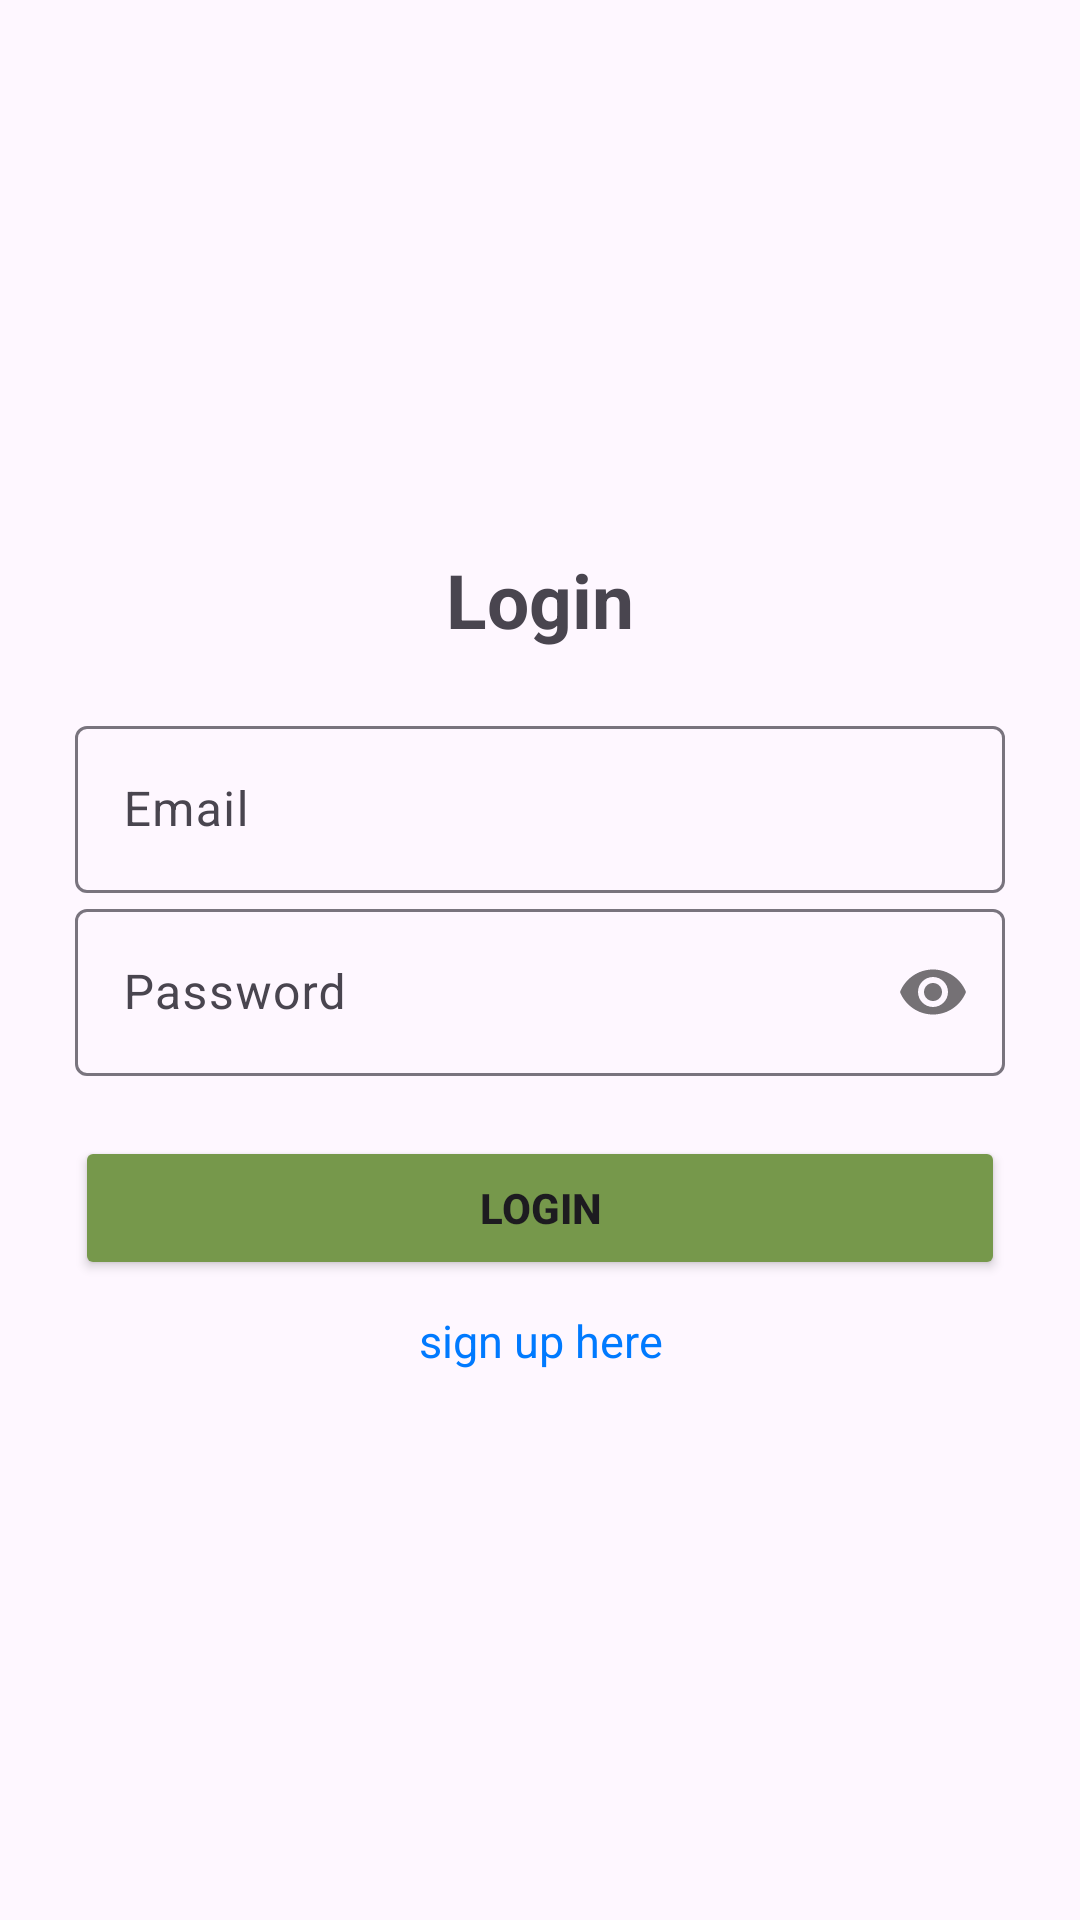

Layout XML and referenced resources for this Android screen:
<!-- AndroidManifest.xml: application theme Theme.Material3.Light -->
<!-- res/layout/activity_login.xml -->
<?xml version="1.0" encoding="utf-8"?>
<LinearLayout xmlns:android="http://schemas.android.com/apk/res/android"
    xmlns:app="http://schemas.android.com/apk/res-auto"
    xmlns:tools="http://schemas.android.com/tools"
    android:id="@+id/main"
    android:layout_width="match_parent"
    android:layout_height="match_parent"
    android:gravity="center"
    android:orientation="vertical"
    tools:context=".Login">

    
    <TextView
        android:layout_width="match_parent"
        android:layout_height="wrap_content"
        android:layout_marginBottom="20dp"
        android:gravity="center"
        android:text="@string/login"
        android:textSize="25sp"
        android:textStyle="bold" />

    
    <com.google.android.material.textfield.TextInputLayout
        android:layout_width="match_parent"
        android:layout_height="wrap_content"
        android:paddingHorizontal="25dp">
        
        <com.google.android.material.textfield.TextInputEditText
            android:id="@+id/email"
            android:layout_width="match_parent"
            android:layout_height="wrap_content"
            android:hint="@string/email"
            android:inputType="textEmailAddress" />
    </com.google.android.material.textfield.TextInputLayout>

    
    <com.google.android.material.textfield.TextInputLayout
        android:layout_width="match_parent"
        android:layout_height="wrap_content"
        android:paddingHorizontal="25dp"
        app:passwordToggleEnabled="true">

        <com.google.android.material.textfield.TextInputEditText
            android:id="@+id/password"
            android:layout_width="match_parent"
            android:layout_height="wrap_content"
            android:hint="@string/password"
            android:inputType="textPassword" />
    </com.google.android.material.textfield.TextInputLayout>

    
    <ProgressBar
        android:id="@+id/progressBar"
        android:layout_width="wrap_content"
        android:layout_height="wrap_content"
        android:visibility="gone" />

    
    <Button
        android:id="@+id/btn_login"
        android:layout_width="match_parent"
        android:layout_height="wrap_content"
        android:layout_marginHorizontal="25dp"
        android:layout_marginTop="20dp"
        android:backgroundTint="@color/primary"
        android:text="@string/login"
        android:textStyle="bold" />

    
    <TextView
        android:id="@+id/registerNow"
        android:layout_width="match_parent"
        android:layout_height="wrap_content"
        android:layout_marginTop="10dp"
        android:gravity="center"
        android:text="@string/click_to_register"
        android:textColor="@color/accent"
        android:textSize="15sp" />

</LinearLayout>
<!-- resources referenced by this layout -->
<resources>
  <color name="accent">#007AFF</color>
  <color name="primary">#76984B</color>
  <string name="click_to_register">sign up here</string>
  <string name="email">Email</string>
  <string name="login">Login</string>
  <string name="password">Password</string>
</resources>
